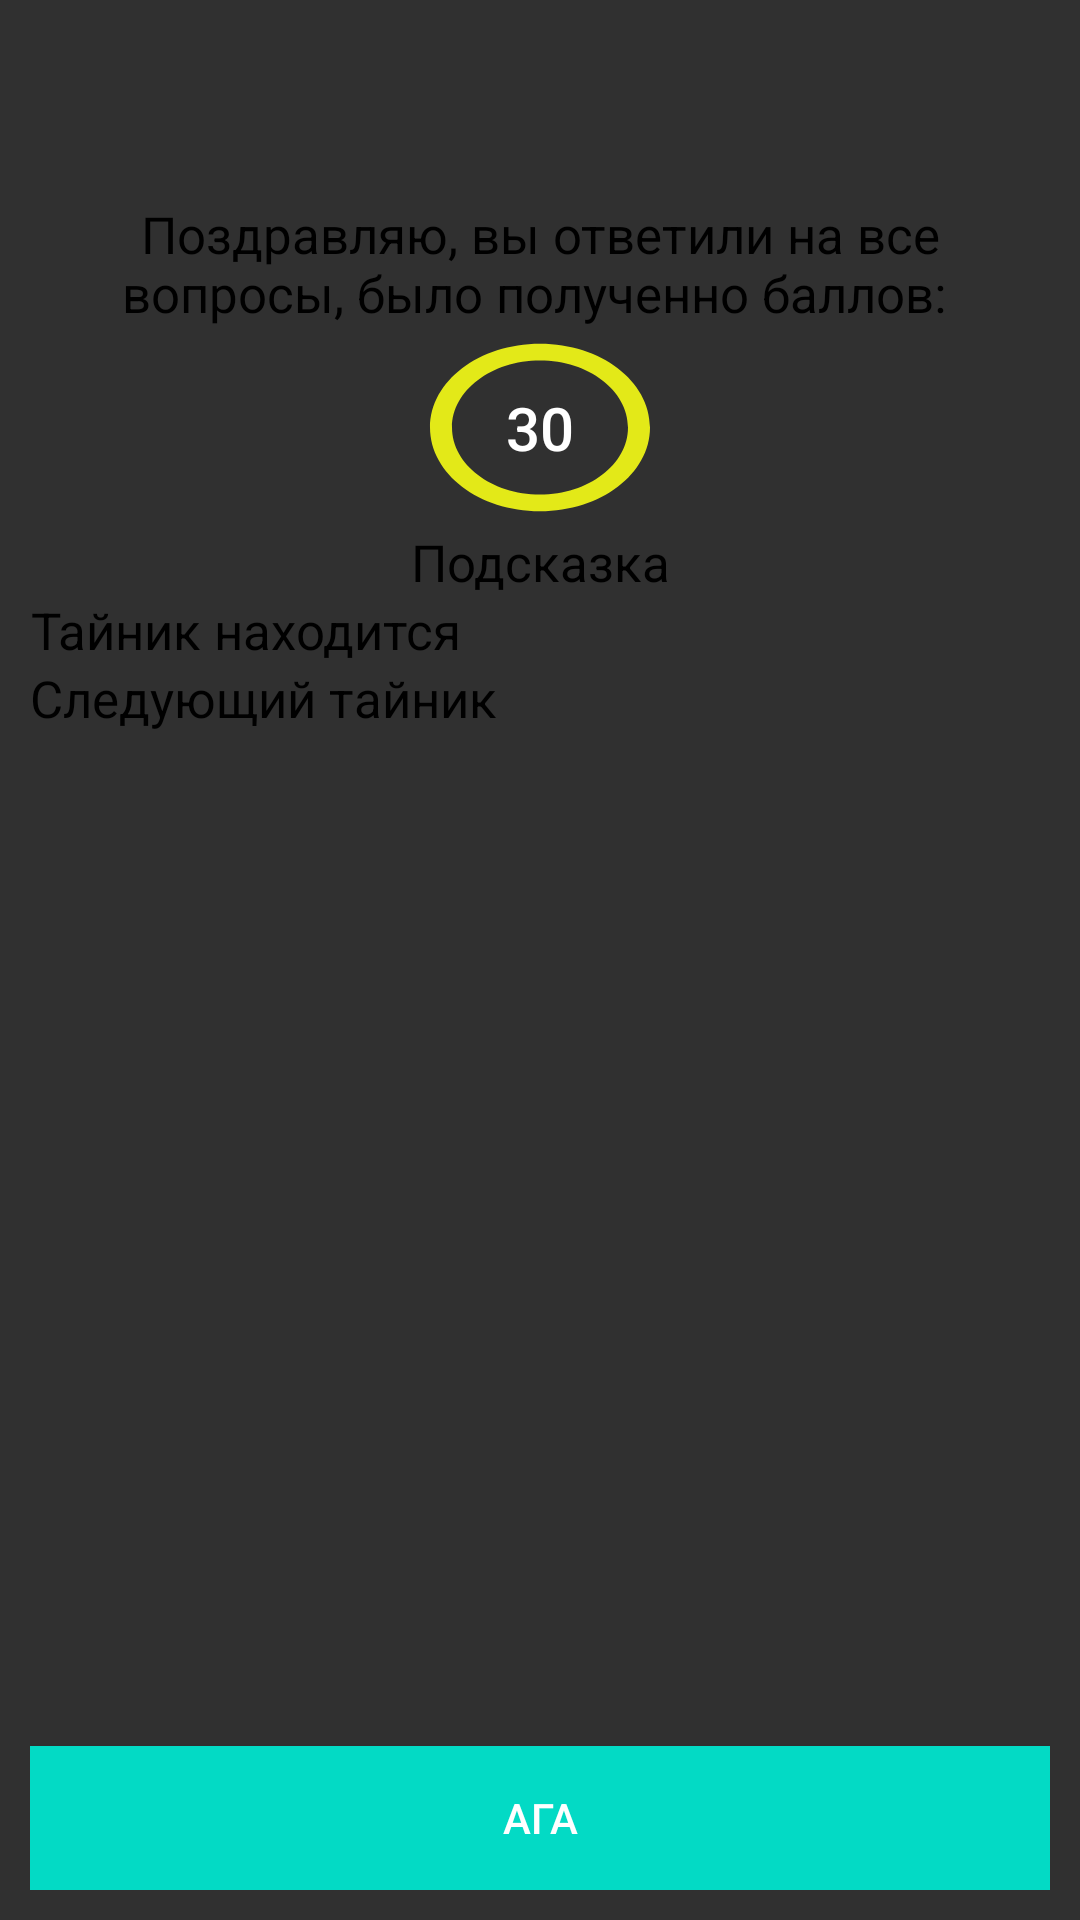

Reconstruct the res/layout file that produces this screen, plus the resources it refers to.
<!-- AndroidManifest.xml: application theme Theme.AppCompat.NoActionBar -->
<!-- res/layout/tip_for_tainik.xml -->
<?xml version="1.0" encoding="utf-8"?>
<LinearLayout xmlns:android="http://schemas.android.com/apk/res/android"
    android:layout_width="match_parent"
    android:layout_height="match_parent"
    android:orientation="vertical"
    android:padding="10dp">

    <View
        android:layout_width="match_parent"
        android:layout_height="wrap_content"
        android:layout_weight="2"></View>

    <TextView
        android:id="@+id/tv_discribe"
        android:layout_width="wrap_content"
        android:layout_height="wrap_content"
        android:gravity="center"
        android:text="Поздравляю, вы ответили на все вопросы, было полученно баллов: "
        android:textColor="@android:color/black"
        android:textSize="17sp" />

    <Button
        android:id="@+id/btn_bonuses"
        android:layout_width="wrap_content"
        android:layout_height="wrap_content"
        android:layout_gravity="center"
        android:background="@drawable/ic_round_gold_24dp"
        android:gravity="center"
        android:padding="20dp"
        android:text="30"
        android:textSize="20sp" />

    <TextView
        android:layout_width="wrap_content"
        android:layout_height="wrap_content"
        android:layout_gravity="center"
        android:gravity="center"
        android:text="Подсказка"
        android:textColor="@android:color/black"
        android:textSize="17sp" />

    <ImageView
        android:id="@+id/iv_tip_photo"
        android:layout_width="match_parent"
        android:layout_height="0dp"
        android:layout_weight="1"
        android:background="@drawable/ic_search_24dp"
        android:visibility="gone" />

    <TextView
        android:id="@+id/tv_tip"
        android:layout_width="wrap_content"
        android:layout_height="wrap_content"
        android:gravity="center"
        android:text="@string/tip_for_current"
        android:textColor="@android:color/black"
        android:textSize="17sp" />


    <TextView
        android:id="@+id/tv_tip_for_next"
        android:layout_width="wrap_content"
        android:layout_height="wrap_content"
        android:gravity="center"
        android:text="@string/next_tainik"
        android:textColor="@android:color/black"
        android:textSize="17sp" />

    <View
        android:layout_width="match_parent"
        android:layout_height="wrap_content"
        android:layout_weight="1"></View>

    <Button
        android:id="@+id/btn_ok"
        android:layout_width="match_parent"
        android:layout_height="wrap_content"
        android:background="@color/colorAccent"
        android:text="Ага" />


</LinearLayout>
<!-- resources referenced by this layout -->
<resources>
  <!-- drawable ic_round_gold_24dp (drawable) -->
  <vector android:height="24dp" android:tint="#e3e918"
      android:viewportHeight="24.0" android:viewportWidth="24.0"
      android:width="24dp" xmlns:android="http://schemas.android.com/apk/res/android">
      <path android:fillColor="#FF000000" android:pathData="M12,2C6.47,2 2,6.47 2,12s4.47,10 10,10 10,-4.47 10,-10S17.53,2 12,2zM12,20c-4.41,0 -8,-3.59 -8,-8s3.59,-8 8,-8 8,3.59 8,8 -3.59,8 -8,8z"/>
  </vector>
  <!-- drawable ic_search_24dp (drawable) -->
  <vector android:height="24dp" android:tint="#1A7AAD"
      android:viewportHeight="24.0" android:viewportWidth="24.0"
      android:width="24dp" xmlns:android="http://schemas.android.com/apk/res/android">
      <path android:fillColor="#FF000000" android:pathData="M15.5,14h-0.79l-0.28,-0.27C15.41,12.59 16,11.11 16,9.5 16,5.91 13.09,3 9.5,3S3,5.91 3,9.5 5.91,16 9.5,16c1.61,0 3.09,-0.59 4.23,-1.57l0.27,0.28v0.79l5,4.99L20.49,19l-4.99,-5zM9.5,14C7.01,14 5,11.99 5,9.5S7.01,5 9.5,5 14,7.01 14,9.5 11.99,14 9.5,14z"/>
  </vector>
  <string name="next_tainik">Следующий тайник</string>
  <string name="tip_for_current">Тайник находится</string>
  <!-- not gathered from this repository: default colours our renderer supplied (Android Studio template values) -->
  <color name="colorAccent">#FF03DAC5</color>
</resources>
